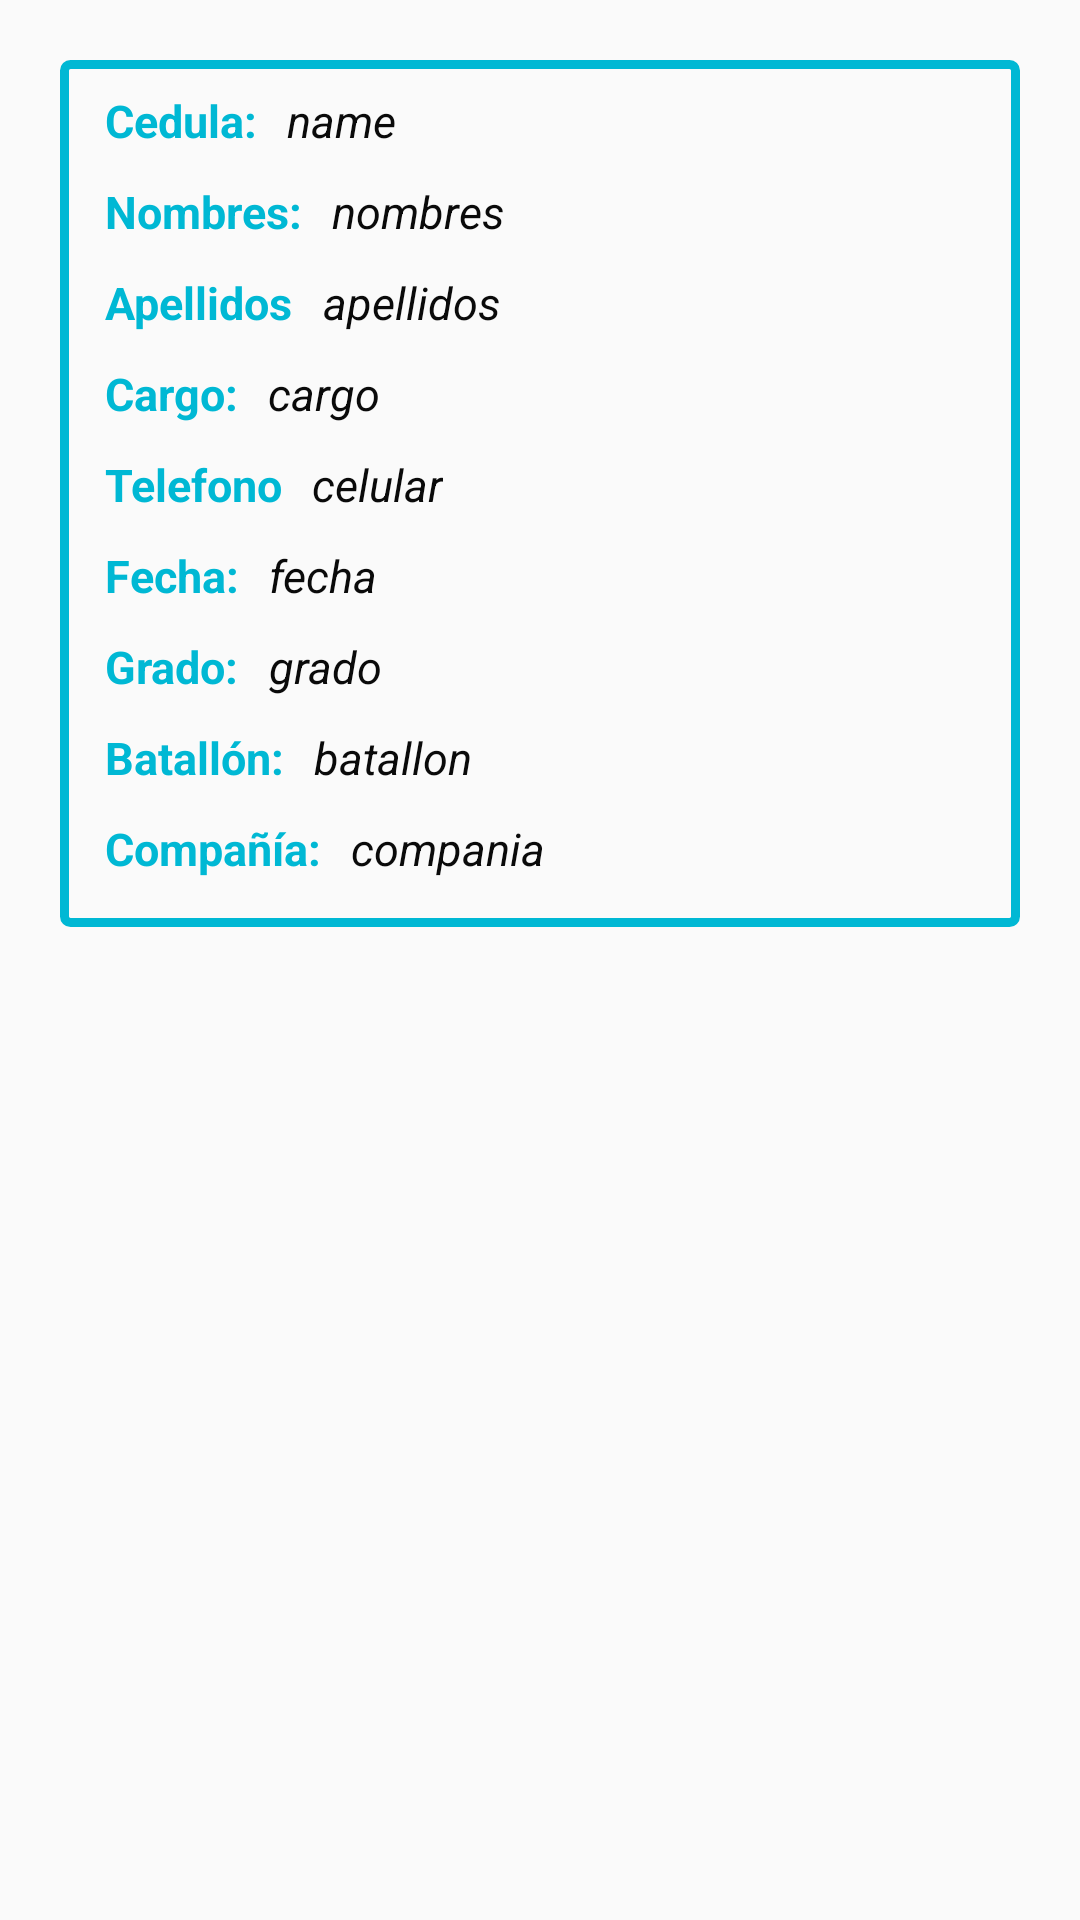

Layout XML and referenced resources for this Android screen:
<!-- AndroidManifest.xml: application theme AppTheme -->
<!-- res/layout/listarsoldado.xml -->
<?xml version="1.0" encoding="utf-8"?>
<RelativeLayout
    xmlns:android="http://schemas.android.com/apk/res/android" android:layout_width="match_parent"
    android:layout_height="match_parent">

    <LinearLayout
        android:layout_width="match_parent"
        android:layout_height="match_parent"
        android:orientation="vertical">


        <LinearLayout
            android:layout_width="match_parent"
            android:layout_height="wrap_content"
            android:orientation="vertical"
            android:layout_margin="20dp"
            android:background="@drawable/border_editext"
            android:paddingBottom="16dp">

            <LinearLayout
                android:layout_width="wrap_content"
                android:layout_height="wrap_content"
                android:orientation="horizontal">
                <TextView
                    android:layout_width="wrap_content"
                    android:layout_height="wrap_content"
                    android:paddingLeft="15dp"
                    android:paddingTop="10dp"
                    android:textSize="15dp"
                    android:textStyle="bold"
                    android:textColor="#00b8d4"
                    android:text="Cedula:">
                </TextView>

                <TextView
                    android:id="@+id/cedulalis"
                    android:layout_width="match_parent"
                    android:layout_height="match_parent"
                    android:paddingLeft="10dp"
                    android:paddingTop="10dp"
                    android:textSize="15dp"
                    android:textStyle="italic"
                    android:textColor="#0a0a0a"
                    android:text="name">
                </TextView>

            </LinearLayout>
            <LinearLayout
                android:layout_width="wrap_content"
                android:layout_height="wrap_content"
                android:orientation="horizontal">
                <TextView
                    android:layout_width="wrap_content"
                    android:layout_height="wrap_content"
                    android:paddingLeft="15dp"
                    android:paddingTop="10dp"
                    android:textSize="15dp"
                    android:textStyle="bold"
                    android:textColor="#00b8d4"
                    android:text="Nombres:">
                </TextView>

                <TextView
                    android:id="@+id/nombreslis"
                    android:layout_width="match_parent"
                    android:layout_height="match_parent"
                    android:paddingLeft="10dp"
                    android:paddingTop="10dp"
                    android:textSize="15dp"
                    android:textStyle="italic"
                    android:textColor="#0a0a0a"
                    android:text="nombres">
                </TextView>

            </LinearLayout>
            <LinearLayout
                android:layout_width="wrap_content"
                android:layout_height="wrap_content"
                android:orientation="horizontal">
                <TextView
                    android:layout_width="wrap_content"
                    android:layout_height="wrap_content"
                    android:paddingLeft="15dp"
                    android:paddingTop="10dp"
                    android:textSize="15dp"
                    android:textStyle="bold"
                    android:textColor="#00b8d4"
                    android:text="Apellidos">
                </TextView>

                <TextView
                    android:id="@+id/apellidoslis"
                    android:layout_width="match_parent"
                    android:layout_height="match_parent"
                    android:paddingLeft="10dp"
                    android:paddingTop="10dp"
                    android:textSize="15dp"
                    android:textStyle="italic"
                    android:textColor="#0a0a0a"
                    android:text="apellidos">
                </TextView>

            </LinearLayout>
            <LinearLayout
                android:layout_width="wrap_content"
                android:layout_height="wrap_content"
                android:orientation="horizontal">
                <TextView
                    android:layout_width="wrap_content"
                    android:layout_height="wrap_content"
                    android:paddingLeft="15dp"
                    android:paddingTop="10dp"
                    android:textSize="15dp"
                    android:textStyle="bold"
                    android:textColor="#00b8d4"
                    android:text="Cargo:">
                </TextView>

                <TextView
                    android:id="@+id/cargolis"
                    android:layout_width="match_parent"
                    android:layout_height="match_parent"
                    android:paddingLeft="10dp"
                    android:paddingTop="10dp"
                    android:textSize="15dp"
                    android:textStyle="italic"
                    android:textColor="#0a0a0a"
                    android:text="cargo">
                </TextView>

            </LinearLayout>
            <LinearLayout
                android:layout_width="wrap_content"
                android:layout_height="wrap_content"
                android:orientation="horizontal">
                <TextView
                    android:layout_width="wrap_content"
                    android:layout_height="wrap_content"
                    android:paddingLeft="15dp"
                    android:paddingTop="10dp"
                    android:textSize="15dp"
                    android:textStyle="bold"
                    android:textColor="#00b8d4"
                    android:text="Telefono">
                </TextView>

                <TextView
                    android:id="@+id/telefonolis"
                    android:layout_width="match_parent"
                    android:layout_height="match_parent"
                    android:paddingLeft="10dp"
                    android:paddingTop="10dp"
                    android:textSize="15dp"
                    android:textStyle="italic"
                    android:textColor="#0a0a0a"
                    android:text="celular">
                </TextView>

            </LinearLayout>
            <LinearLayout
                android:layout_width="wrap_content"
                android:layout_height="wrap_content"
                android:orientation="horizontal">
                <TextView
                    android:layout_width="wrap_content"
                    android:layout_height="wrap_content"
                    android:paddingLeft="15dp"
                    android:paddingTop="10dp"
                    android:textSize="15dp"
                    android:textStyle="bold"
                    android:textColor="#00b8d4"
                    android:text="Fecha:">
                </TextView>

                <TextView
                    android:id="@+id/fechalis"
                    android:layout_width="match_parent"
                    android:layout_height="match_parent"
                    android:paddingLeft="10dp"
                    android:paddingTop="10dp"
                    android:textSize="15dp"
                    android:textStyle="italic"
                    android:textColor="#0a0a0a"
                    android:text="fecha">
                </TextView>

            </LinearLayout>
            <LinearLayout
                android:layout_width="wrap_content"
                android:layout_height="wrap_content"
                android:orientation="horizontal">
                <TextView
                    android:layout_width="wrap_content"
                    android:layout_height="wrap_content"
                    android:paddingLeft="15dp"
                    android:paddingTop="10dp"
                    android:textSize="15dp"
                    android:textStyle="bold"
                    android:textColor="#00b8d4"
                    android:text="Grado:">
                </TextView>

                <TextView
                    android:id="@+id/gradolis"
                    android:layout_width="match_parent"
                    android:layout_height="match_parent"
                    android:paddingLeft="10dp"
                    android:paddingTop="10dp"
                    android:textSize="15dp"
                    android:textStyle="italic"
                    android:textColor="#0a0a0a"
                    android:text="grado">
                </TextView>

            </LinearLayout>
            <LinearLayout
                android:layout_width="wrap_content"
                android:layout_height="wrap_content"
                android:orientation="horizontal">
                <TextView
                    android:layout_width="wrap_content"
                    android:layout_height="wrap_content"
                    android:paddingLeft="15dp"
                    android:paddingTop="10dp"
                    android:textSize="15dp"
                    android:textStyle="bold"
                    android:textColor="#00b8d4"
                    android:text="Batallón:">
                </TextView>

                <TextView
                    android:id="@+id/batallonlis"
                    android:layout_width="match_parent"
                    android:layout_height="match_parent"
                    android:paddingLeft="10dp"
                    android:paddingTop="10dp"
                    android:textSize="15dp"
                    android:textStyle="italic"
                    android:textColor="#0a0a0a"
                    android:text="batallon">
                </TextView>

            </LinearLayout>
            <LinearLayout
                android:layout_width="wrap_content"
                android:layout_height="wrap_content"
                android:orientation="horizontal">
                <TextView
                    android:layout_width="wrap_content"
                    android:layout_height="wrap_content"
                    android:paddingLeft="15dp"
                    android:paddingTop="10dp"
                    android:textSize="15dp"
                    android:textStyle="bold"
                    android:textColor="#00b8d4"
                    android:text="Compañía:">
                </TextView>

                <TextView
                    android:id="@+id/companialis"
                    android:layout_width="match_parent"
                    android:layout_height="match_parent"
                    android:paddingLeft="10dp"
                    android:paddingTop="10dp"
                    android:textSize="15dp"
                    android:textStyle="italic"
                    android:textColor="#0a0a0a"
                    android:text="compania">
                </TextView>

            </LinearLayout>



        </LinearLayout>
    </LinearLayout>
</RelativeLayout>
<!-- resources referenced by this layout -->
<resources>
  <!-- drawable border_editext (drawable) -->
  <?xml version="1.0" encoding="utf-8"?>
  <shape android:shape="rectangle" xmlns:android="http://schemas.android.com/apk/res/android">
  
      <stroke
          android:width="3dp"
          android:color="#00B8D4">
      </stroke>
  
      <corners
          android:radius="2dp">
      </corners>
  </shape>
  <style name="AppTheme" parent="Theme.AppCompat.DayNight.DarkActionBar">
          
          <item name="colorPrimary">@color/colorPrimary</item>
          <item name="colorPrimaryDark">@color/colorPrimaryDark</item>
          <item name="colorAccent">@color/colorAccent</item>
          <item name="android:textColorPrimary">@android:color/black</item>
      </style>
  <color name="colorPrimary">#6200EE</color>
  <color name="colorPrimaryDark">#3700B3</color>
  <color name="colorAccent">#03DAC5</color>
</resources>
